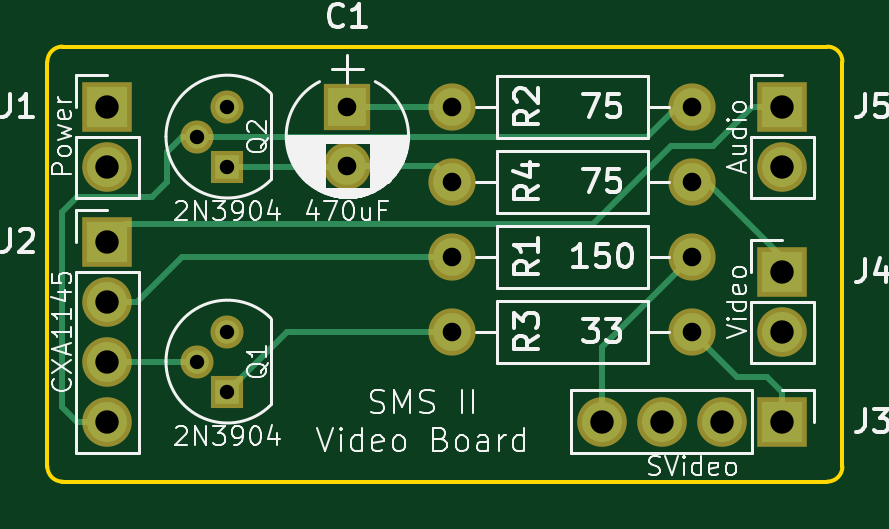
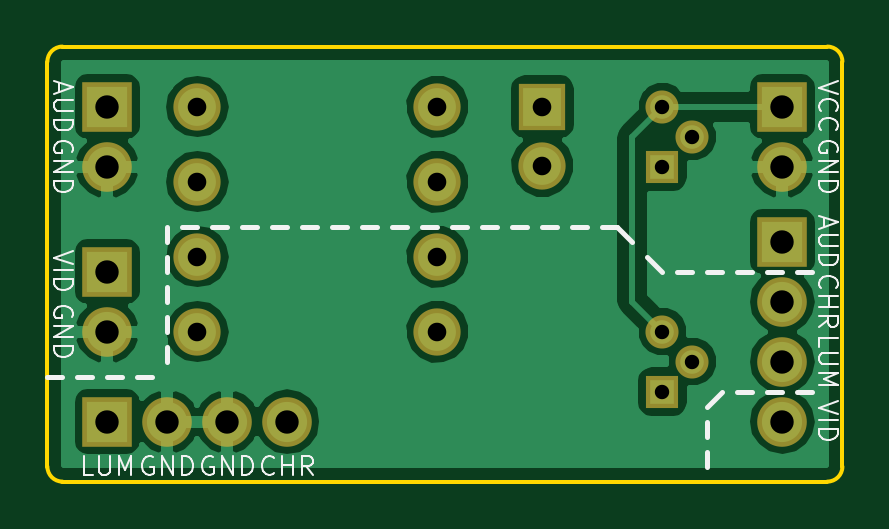
Circuit board: 10 layer files. Board 33.7 x 18.4 mm.
- bottom_copper: Master System II Video Board-B.Cu.gbl (32783 bytes)
- bottom_mask: Master System II Video Board-B.Mask.gbs (1420 bytes)
- paste: Master System II Video Board-B.Paste.gbp (276 bytes)
- bottom_silk: Master System II Video Board-B.SilkS.gbo (13188 bytes)
- outline: Master System II Video Board-Edge.Cuts.gm1 (833 bytes)
- top_copper: Master System II Video Board-F.Cu.gtl (3558 bytes)
- top_mask: Master System II Video Board-F.Mask.gts (1420 bytes)
- paste: Master System II Video Board-F.Paste.gtp (276 bytes)
- top_silk: Master System II Video Board-F.SilkS.gto (38330 bytes)
- drill: Master System II Video Board.drl (648 bytes)

=== bottom_copper: Master System II Video Board-B.Cu.gbl (32783 bytes, source omitted) ===
=== bottom_mask: Master System II Video Board-B.Mask.gbs ===
G04 #@! TF.FileFunction,Soldermask,Bot*
%FSLAX46Y46*%
G04 Gerber Fmt 4.6, Leading zero omitted, Abs format (unit mm)*
G04 Created by KiCad (PCBNEW 4.0.7) date 05/31/19 16:29:18*
%MOMM*%
%LPD*%
G01*
G04 APERTURE LIST*
%ADD10C,0.100000*%
%ADD11R,2.000000X2.000000*%
%ADD12C,2.000000*%
%ADD13R,2.100000X2.100000*%
%ADD14O,2.100000X2.100000*%
%ADD15C,1.400000*%
%ADD16R,1.400000X1.400000*%
%ADD17O,2.000000X2.000000*%
G04 APERTURE END LIST*
D10*
D11*
X143510000Y-103505000D03*
D12*
X143510000Y-106005000D03*
D13*
X133350000Y-103505000D03*
D14*
X133350000Y-106045000D03*
D13*
X133350000Y-109220000D03*
D14*
X133350000Y-111760000D03*
X133350000Y-114300000D03*
X133350000Y-116840000D03*
D13*
X161925000Y-116840000D03*
D14*
X159385000Y-116840000D03*
X156845000Y-116840000D03*
X154305000Y-116840000D03*
D13*
X161925000Y-110490000D03*
D14*
X161925000Y-113030000D03*
D13*
X161925000Y-103505000D03*
D14*
X161925000Y-106045000D03*
D15*
X137160000Y-114300000D03*
X138430000Y-113030000D03*
D16*
X138430000Y-115570000D03*
D15*
X137160000Y-104775000D03*
X138430000Y-103505000D03*
D16*
X138430000Y-106045000D03*
D12*
X147955000Y-109855000D03*
D17*
X158115000Y-109855000D03*
D12*
X147955000Y-103505000D03*
D17*
X158115000Y-103505000D03*
D12*
X147955000Y-113030000D03*
D17*
X158115000Y-113030000D03*
D12*
X147955000Y-106680000D03*
D17*
X158115000Y-106680000D03*
M02*

=== paste: Master System II Video Board-B.Paste.gbp ===
G04 #@! TF.FileFunction,Paste,Bot*
%FSLAX46Y46*%
G04 Gerber Fmt 4.6, Leading zero omitted, Abs format (unit mm)*
G04 Created by KiCad (PCBNEW 4.0.7) date 05/31/19 16:29:18*
%MOMM*%
%LPD*%
G01*
G04 APERTURE LIST*
%ADD10C,0.100000*%
G04 APERTURE END LIST*
D10*
M02*

=== bottom_silk: Master System II Video Board-B.SilkS.gbo (13188 bytes, source omitted) ===
=== outline: Master System II Video Board-Edge.Cuts.gm1 ===
G04 #@! TF.FileFunction,Profile,NP*
%FSLAX46Y46*%
G04 Gerber Fmt 4.6, Leading zero omitted, Abs format (unit mm)*
G04 Created by KiCad (PCBNEW 4.0.7) date 05/31/19 16:29:18*
%MOMM*%
%LPD*%
G01*
G04 APERTURE LIST*
%ADD10C,0.100000*%
%ADD11C,0.150000*%
G04 APERTURE END LIST*
D10*
D11*
X131445000Y-100965000D02*
G75*
G03X130810000Y-101600000I0J-635000D01*
G01*
X164465000Y-101600000D02*
G75*
G03X163830000Y-100965000I-635000J0D01*
G01*
X163830000Y-119380000D02*
G75*
G03X164465000Y-118745000I0J635000D01*
G01*
X130810000Y-118745000D02*
G75*
G03X131445000Y-119380000I635000J0D01*
G01*
X163830000Y-119380000D02*
X131445000Y-119380000D01*
X164465000Y-101600000D02*
X164465000Y-118745000D01*
X131445000Y-100965000D02*
X163830000Y-100965000D01*
X130810000Y-118745000D02*
X130810000Y-101600000D01*
M02*

=== top_copper: Master System II Video Board-F.Cu.gtl ===
G04 #@! TF.FileFunction,Copper,L1,Top,Signal*
%FSLAX46Y46*%
G04 Gerber Fmt 4.6, Leading zero omitted, Abs format (unit mm)*
G04 Created by KiCad (PCBNEW 4.0.7) date 05/31/19 16:29:18*
%MOMM*%
%LPD*%
G01*
G04 APERTURE LIST*
%ADD10C,0.100000*%
%ADD11R,1.600000X1.600000*%
%ADD12C,1.600000*%
%ADD13R,1.700000X1.700000*%
%ADD14O,1.700000X1.700000*%
%ADD15C,1.000000*%
%ADD16R,1.000000X1.000000*%
%ADD17O,1.600000X1.600000*%
%ADD18C,0.250000*%
G04 APERTURE END LIST*
D10*
D11*
X143510000Y-103505000D03*
D12*
X143510000Y-106005000D03*
D13*
X133350000Y-103505000D03*
D14*
X133350000Y-106045000D03*
D13*
X133350000Y-109220000D03*
D14*
X133350000Y-111760000D03*
X133350000Y-114300000D03*
X133350000Y-116840000D03*
D13*
X161925000Y-116840000D03*
D14*
X159385000Y-116840000D03*
X156845000Y-116840000D03*
X154305000Y-116840000D03*
D13*
X161925000Y-110490000D03*
D14*
X161925000Y-113030000D03*
D13*
X161925000Y-103505000D03*
D14*
X161925000Y-106045000D03*
D15*
X137160000Y-114300000D03*
X138430000Y-113030000D03*
D16*
X138430000Y-115570000D03*
D15*
X137160000Y-104775000D03*
X138430000Y-103505000D03*
D16*
X138430000Y-106045000D03*
D12*
X147955000Y-109855000D03*
D17*
X158115000Y-109855000D03*
D12*
X147955000Y-103505000D03*
D17*
X158115000Y-103505000D03*
D12*
X147955000Y-113030000D03*
D17*
X158115000Y-113030000D03*
D12*
X147955000Y-106680000D03*
D17*
X158115000Y-106680000D03*
D18*
X143510000Y-103505000D02*
X147955000Y-103505000D01*
X143510000Y-106005000D02*
X147280000Y-106005000D01*
X147280000Y-106005000D02*
X147955000Y-106680000D01*
X138430000Y-106045000D02*
X143470000Y-106045000D01*
X143470000Y-106045000D02*
X143510000Y-106005000D01*
X161925000Y-116840000D02*
X161925000Y-115570000D01*
X160020000Y-114935000D02*
X158115000Y-113030000D01*
X161290000Y-114935000D02*
X160020000Y-114935000D01*
X161925000Y-115570000D02*
X161290000Y-114935000D01*
X154305000Y-116840000D02*
X154305000Y-113665000D01*
X154305000Y-113665000D02*
X158115000Y-109855000D01*
X158115000Y-106680000D02*
X158750000Y-106680000D01*
X158750000Y-106680000D02*
X161925000Y-109855000D01*
X161925000Y-109855000D02*
X161925000Y-110490000D01*
X160020000Y-104140000D02*
X159004000Y-105156000D01*
X161925000Y-103505000D02*
X160655000Y-103505000D01*
X153924000Y-108458000D02*
X134112000Y-108458000D01*
X157226000Y-105156000D02*
X153924000Y-108458000D01*
X159004000Y-105156000D02*
X157226000Y-105156000D01*
X160655000Y-103505000D02*
X160020000Y-104140000D01*
X134112000Y-108458000D02*
X133350000Y-109220000D01*
X133350000Y-114300000D02*
X137160000Y-114300000D01*
X138430000Y-115570000D02*
X140970000Y-113030000D01*
X140970000Y-113030000D02*
X147955000Y-113030000D01*
X137160000Y-104775000D02*
X136525000Y-104775000D01*
X132080000Y-116840000D02*
X133350000Y-116840000D01*
X131445000Y-116205000D02*
X132080000Y-116840000D01*
X131445000Y-107950000D02*
X131445000Y-116205000D01*
X132080000Y-107315000D02*
X131445000Y-107950000D01*
X135255000Y-107315000D02*
X132080000Y-107315000D01*
X135890000Y-106680000D02*
X135255000Y-107315000D01*
X135890000Y-105410000D02*
X135890000Y-106680000D01*
X136525000Y-104775000D02*
X135890000Y-105410000D01*
X137160000Y-104775000D02*
X156210000Y-104775000D01*
X156210000Y-104775000D02*
X157480000Y-103505000D01*
X157480000Y-103505000D02*
X158115000Y-103505000D01*
X133350000Y-111760000D02*
X134620000Y-111760000D01*
X136525000Y-109855000D02*
X147955000Y-109855000D01*
X134620000Y-111760000D02*
X136525000Y-109855000D01*
M02*

=== top_mask: Master System II Video Board-F.Mask.gts ===
G04 #@! TF.FileFunction,Soldermask,Top*
%FSLAX46Y46*%
G04 Gerber Fmt 4.6, Leading zero omitted, Abs format (unit mm)*
G04 Created by KiCad (PCBNEW 4.0.7) date 05/31/19 16:29:18*
%MOMM*%
%LPD*%
G01*
G04 APERTURE LIST*
%ADD10C,0.100000*%
%ADD11R,2.000000X2.000000*%
%ADD12C,2.000000*%
%ADD13R,2.100000X2.100000*%
%ADD14O,2.100000X2.100000*%
%ADD15C,1.400000*%
%ADD16R,1.400000X1.400000*%
%ADD17O,2.000000X2.000000*%
G04 APERTURE END LIST*
D10*
D11*
X143510000Y-103505000D03*
D12*
X143510000Y-106005000D03*
D13*
X133350000Y-103505000D03*
D14*
X133350000Y-106045000D03*
D13*
X133350000Y-109220000D03*
D14*
X133350000Y-111760000D03*
X133350000Y-114300000D03*
X133350000Y-116840000D03*
D13*
X161925000Y-116840000D03*
D14*
X159385000Y-116840000D03*
X156845000Y-116840000D03*
X154305000Y-116840000D03*
D13*
X161925000Y-110490000D03*
D14*
X161925000Y-113030000D03*
D13*
X161925000Y-103505000D03*
D14*
X161925000Y-106045000D03*
D15*
X137160000Y-114300000D03*
X138430000Y-113030000D03*
D16*
X138430000Y-115570000D03*
D15*
X137160000Y-104775000D03*
X138430000Y-103505000D03*
D16*
X138430000Y-106045000D03*
D12*
X147955000Y-109855000D03*
D17*
X158115000Y-109855000D03*
D12*
X147955000Y-103505000D03*
D17*
X158115000Y-103505000D03*
D12*
X147955000Y-113030000D03*
D17*
X158115000Y-113030000D03*
D12*
X147955000Y-106680000D03*
D17*
X158115000Y-106680000D03*
M02*

=== paste: Master System II Video Board-F.Paste.gtp ===
G04 #@! TF.FileFunction,Paste,Top*
%FSLAX46Y46*%
G04 Gerber Fmt 4.6, Leading zero omitted, Abs format (unit mm)*
G04 Created by KiCad (PCBNEW 4.0.7) date 05/31/19 16:29:18*
%MOMM*%
%LPD*%
G01*
G04 APERTURE LIST*
%ADD10C,0.100000*%
G04 APERTURE END LIST*
D10*
M02*

=== top_silk: Master System II Video Board-F.SilkS.gto (38330 bytes, source omitted) ===
=== drill: Master System II Video Board.drl ===
M48
;DRILL file {KiCad 4.0.7} date 05/31/19 16:30:06
;FORMAT={2:4/ absolute / inch / suppress leading zeros}
FMAT,2
INCH,TZ
T1C0.024
T2C0.031
T3C0.039
%
G90
G05
M72
T1
X54000Y-41250
X54000Y-45000
X54500Y-40750
X54500Y-41750
X54500Y-44500
X54500Y-45500
T2
X56500Y-40750
X56500Y-41734
X58250Y-40750
X58250Y-42000
X58250Y-43250
X58250Y-44500
X62250Y-40750
X62250Y-42000
X62250Y-43250
X62250Y-44500
T3
X52500Y-40750
X52500Y-41750
X52500Y-43000
X52500Y-44000
X52500Y-45000
X52500Y-46000
X60750Y-46000
X61750Y-46000
X62750Y-46000
X63750Y-40750
X63750Y-41750
X63750Y-43500
X63750Y-44500
X63750Y-46000
T0
M30

